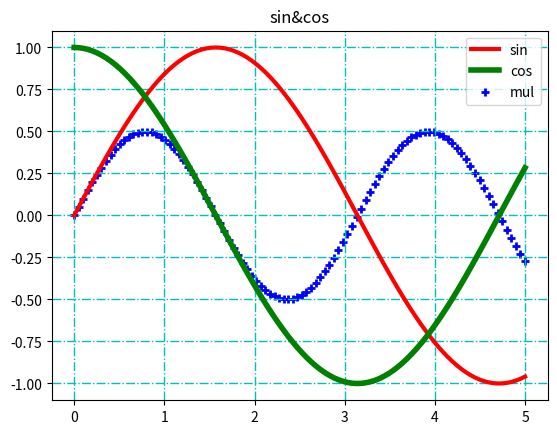

The script that saved this image:
import numpy as np
import matplotlib.pyplot as plt
x = np.linspace(0, 5, 100)
y1 = np.sin(x)
y2 = np.cos(x)
y3 = y1*y2

plt.title(label='sin&cos', loc='center')
plt.plot(x, y1, label='sin', color='r', linewidth=3)
plt.plot(x, y2, label='cos', c='g', linewidth=4)
plt.scatter(x, y3, label='mul', c='b', linewidths=2, marker='+')
plt.legend(loc='upper right')
plt.grid(linestyle='-.', color='c', linewidth=1)

plt.show()